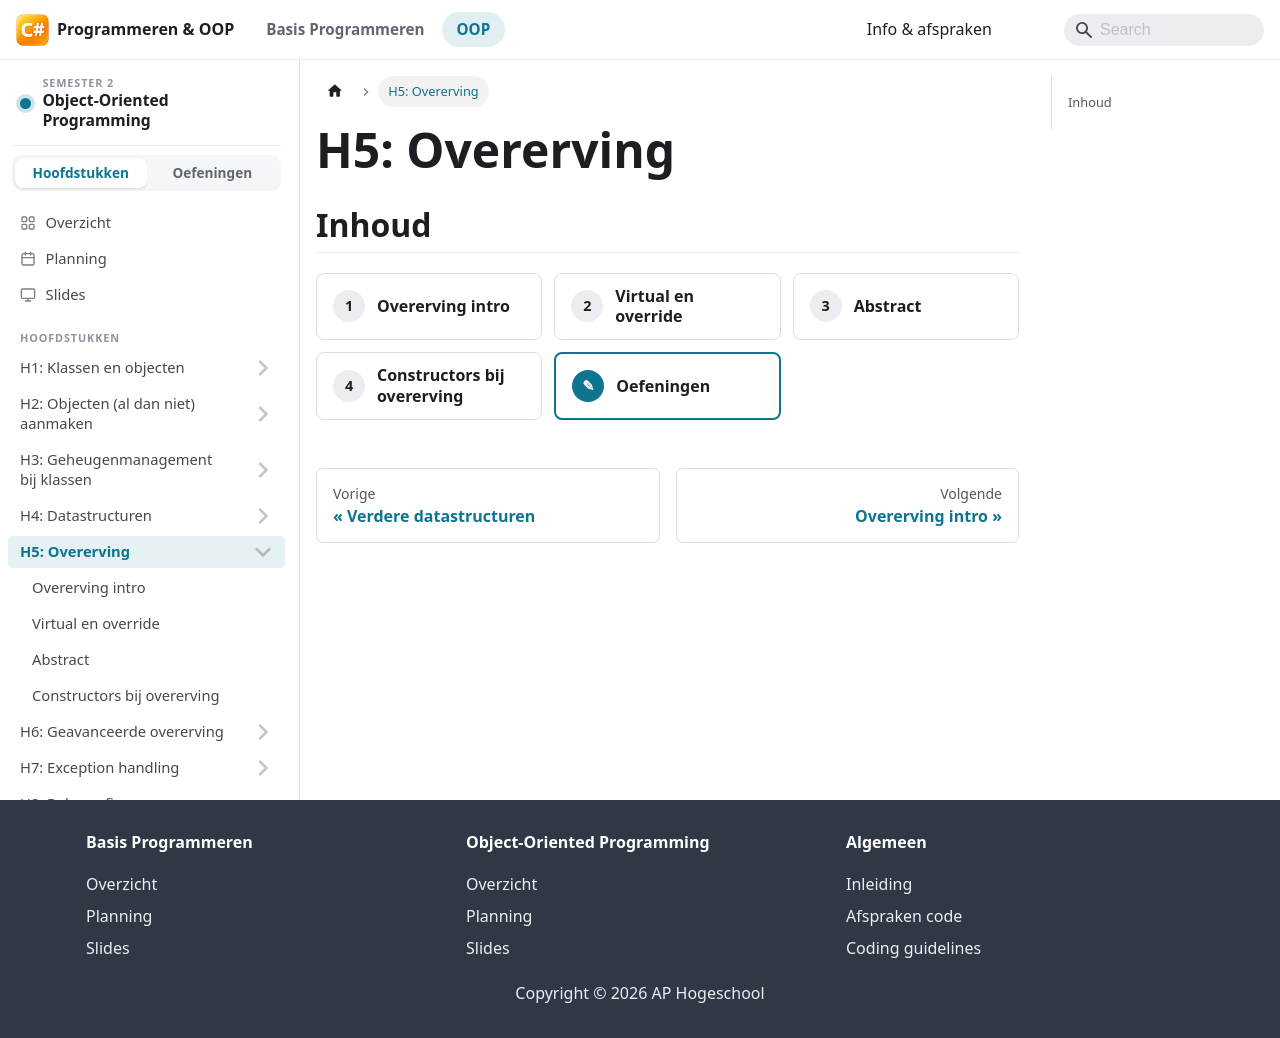

repository: StephaneVanRossem02/graduaat-csharp-programmeren · page: semester-2-oop/h15-overerving/index.html · generator: docusaurus

# H5: Overerving

## Inhoud

<HoofdstukInhoud vak="oop" hoofdstuk={5} />

<LaboSlides vak="oop" hoofdstuk={5} />
